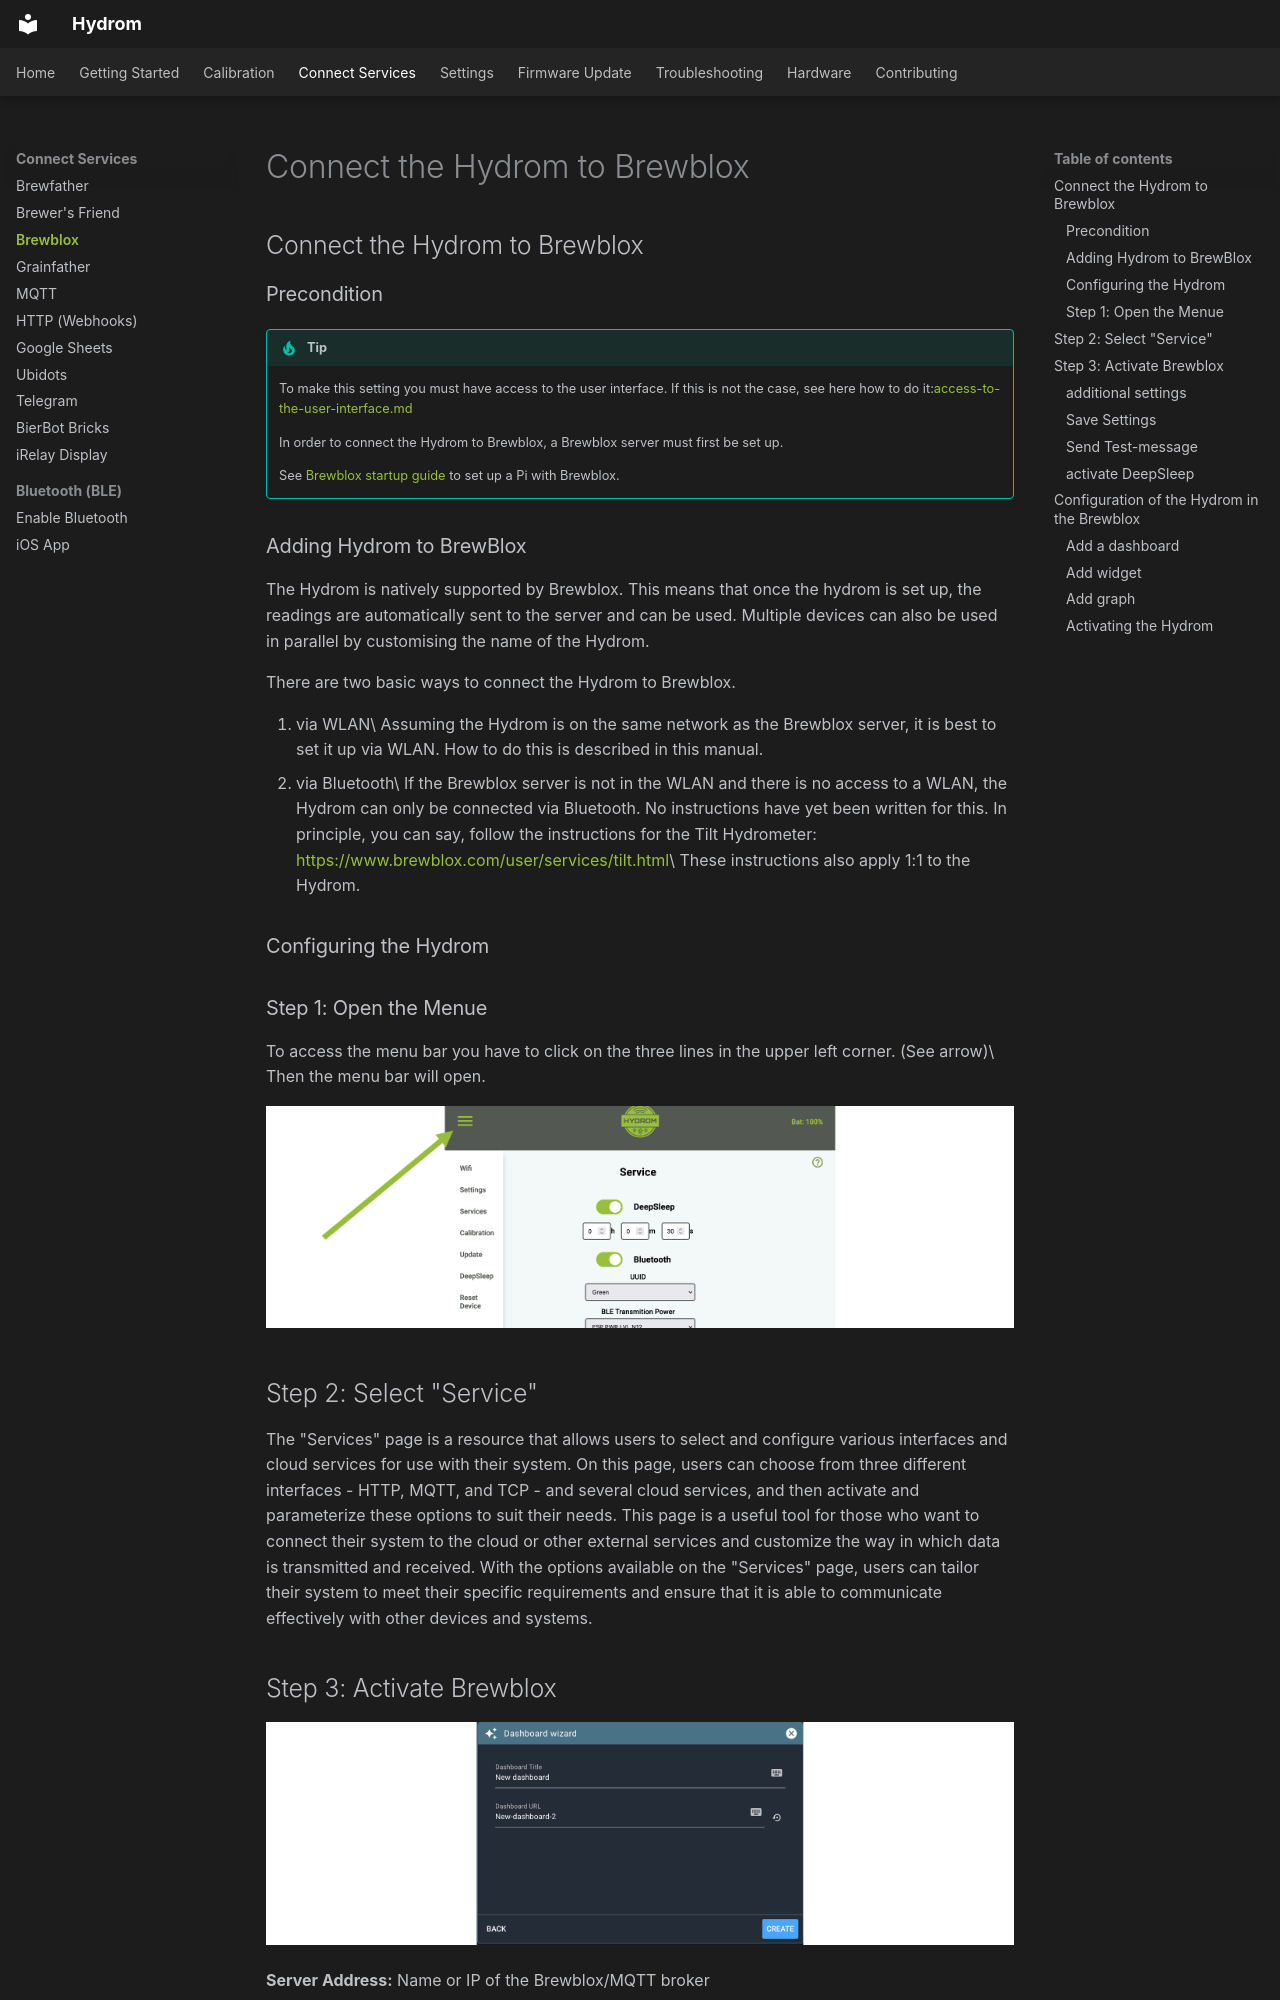

repository: TjGer22/Hydrom · page: services/connect_to_brewblox/index.html · generator: mkdocs

---
description: >-
  Brewblox is a modern, open source brewery control platform. It runs on a
  central  (on premise) server to which multiple temperature controllers and
  sensors can connect in an intuitive web interface.
cover: https://www.brewblox.com/brewpi-wordmark.svg
coverY: 0
---

# Connect the Hydrom to Brewblox

## Connect the Hydrom to Brewblox

### Precondition

!!! tip
    To make this setting you must have access to the user interface. If this is not the case, see here how to do it:[access-to-the-user-interface.md](access-to-the-user-interface.md)

    In order to connect the Hydrom to Brewblox, a Brewblox server must first be set up.

    See [Brewblox startup guide](https://brewblox.netlify.app/user/startup.html#what-you-will-need) to set up a Pi with Brewblox.

### Adding Hydrom to BrewBlox

The Hydrom is natively supported by Brewblox. This means that once the hydrom is set up, the readings are automatically sent to the server and can be used. Multiple devices can also be used in parallel by customising the name of the Hydrom.

There are two basic ways to connect the Hydrom to Brewblox.

1. via WLAN\
   Assuming the Hydrom is on the same network as the Brewblox server, it is best to set it up via WLAN. How to do this is described in this manual.
2. via Bluetooth\
   If the Brewblox server is not in the WLAN and there is no access to a WLAN, the Hydrom can only be connected via Bluetooth. No instructions have yet been written for this. In principle, you can say, follow the instructions for the Tilt Hydrometer: [https://www.brewblox.com/user/services/tilt.html](https://www.brewblox.com/user/services/tilt.html)\
   These instructions also apply 1:1 to the Hydrom.

### Configuring the Hydrom

### Step 1: Open the Menue

To access the menu bar you have to click on the three lines in the upper left corner. (See arrow)\
Then the menu bar will open.

![access the menu bar by clicking the three lines in the upper left corner](../assets/images/Folie4.png)
